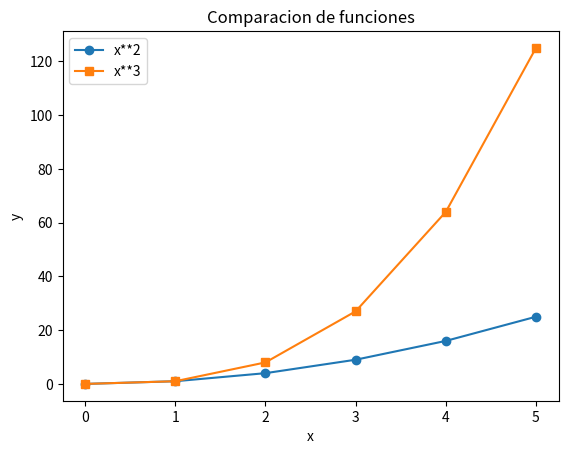

The matplotlib source for this figure:
import matplotlib.pyplot as plt

x = [0,1,2,3,4,5]
y1 = [i**2 for i in x]
y2 = [i**3 for i in x]

plt.plot(x,y1,label="x**2",marker="o")
plt.plot(x,y2,label="x**3",marker="s")
plt.title("Comparacion de funciones")
plt.xlabel("x")
plt.ylabel("y")
plt.legend()
plt.show()